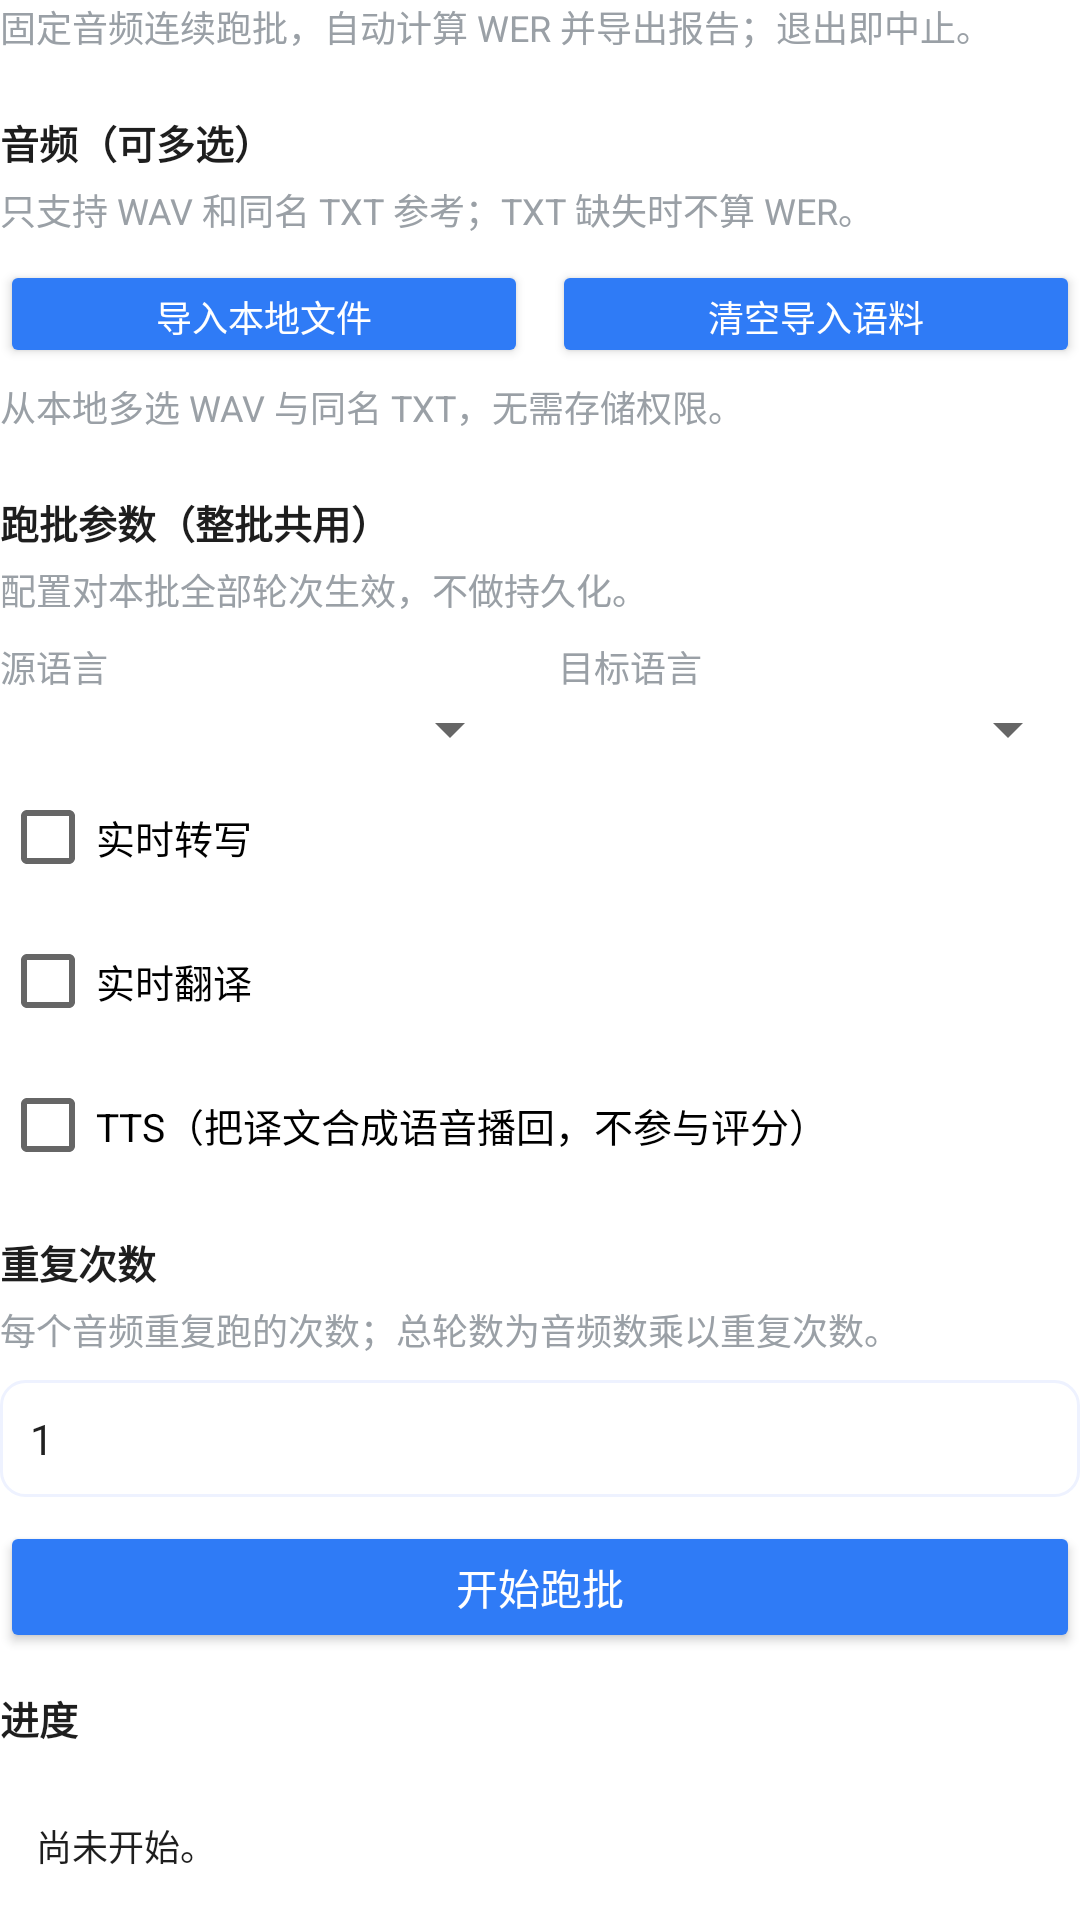

Produce the Android XML layout that renders to this screen, including the resource entries it uses.
<!-- AndroidManifest.xml: fallback theme Theme.MaterialComponents.DayNight.NoActionBar -->
<!-- res/layout/activity_native_inject_batch.xml -->
<?xml version="1.0" encoding="utf-8"?>
<LinearLayout xmlns:android="http://schemas.android.com/apk/res/android"
    android:layout_width="match_parent"
    android:layout_height="wrap_content"
    android:orientation="vertical">

    <TextView
        style="@style/NativeSectionHint"
        android:text="@string/native_batch_hint" />

    
    <TextView
        style="@style/NativeFieldLabel"
        android:text="@string/native_batch_file_section" />

    <TextView
        style="@style/NativeSectionHint"
        android:text="@string/native_batch_file_hint" />

    <LinearLayout
        android:id="@+id/ll_batch_files"
        android:layout_width="match_parent"
        android:layout_height="wrap_content"
        android:orientation="vertical" />

    <LinearLayout
        android:layout_width="match_parent"
        android:layout_height="wrap_content"
        android:orientation="horizontal">

        <Button
            android:id="@+id/btn_batch_import_files"
            style="@style/NativeInlineButton"
            android:layout_width="0dp"
            android:layout_weight="1"
            android:text="@string/native_batch_btn_import_files" />

        <Button
            android:id="@+id/btn_batch_clear_import"
            style="@style/NativeInlineButton"
            android:layout_width="0dp"
            android:layout_marginStart="8dp"
            android:layout_weight="1"
            android:text="@string/native_batch_btn_clear_import" />
    </LinearLayout>

    <TextView
        style="@style/NativeSectionHint"
        android:layout_marginTop="4dp"
        android:text="@string/native_batch_import_hint" />

    
    <TextView
        style="@style/NativeFieldLabel"
        android:text="@string/native_batch_config_section" />

    <TextView
        style="@style/NativeSectionHint"
        android:text="@string/native_batch_config_hint" />

    <LinearLayout
        android:layout_width="match_parent"
        android:layout_height="wrap_content"
        android:orientation="horizontal">

        <LinearLayout
            android:layout_width="0dp"
            android:layout_height="wrap_content"
            android:layout_weight="1"
            android:orientation="vertical">

            <TextView
                android:layout_width="wrap_content"
                android:layout_height="wrap_content"
                android:text="@string/native_source_lang"
                android:textColor="@color/ai_voice_text_secondary"
                android:textSize="12sp" />

            <Spinner
                android:id="@+id/sp_batch_source_lang"
                android:layout_width="match_parent"
                android:layout_height="wrap_content" />
        </LinearLayout>

        <LinearLayout
            android:layout_width="0dp"
            android:layout_height="wrap_content"
            android:layout_marginStart="12dp"
            android:layout_weight="1"
            android:orientation="vertical">

            <TextView
                android:layout_width="wrap_content"
                android:layout_height="wrap_content"
                android:text="@string/native_target_lang"
                android:textColor="@color/ai_voice_text_secondary"
                android:textSize="12sp" />

            <Spinner
                android:id="@+id/sp_batch_target_lang"
                android:layout_width="match_parent"
                android:layout_height="wrap_content" />
        </LinearLayout>
    </LinearLayout>

    <CheckBox
        android:id="@+id/cb_batch_asr"
        android:layout_width="match_parent"
        android:layout_height="wrap_content"
        android:text="@string/native_batch_cfg_asr"
        android:textSize="13sp" />

    <CheckBox
        android:id="@+id/cb_batch_translate"
        android:layout_width="match_parent"
        android:layout_height="wrap_content"
        android:text="@string/native_batch_cfg_translate"
        android:textSize="13sp" />

    <CheckBox
        android:id="@+id/cb_batch_tts"
        android:layout_width="match_parent"
        android:layout_height="wrap_content"
        android:text="@string/native_batch_cfg_tts"
        android:textSize="13sp" />

    
    <TextView
        style="@style/NativeFieldLabel"
        android:text="@string/native_batch_repeat_section" />

    <TextView
        style="@style/NativeSectionHint"
        android:text="@string/native_batch_repeat_hint" />

    <EditText
        android:id="@+id/et_batch_repeat"
        android:layout_width="match_parent"
        android:layout_height="wrap_content"
        android:background="@drawable/bg_native_dialog_input"
        android:inputType="number"
        android:maxLength="2"
        android:padding="10dp"
        android:text="1"
        android:textSize="14sp"
        android:importantForAutofill="no" />

    <Button
        android:id="@+id/btn_batch_start"
        style="@style/NativeActionButton"
        android:text="@string/native_batch_btn_start" />

    <Button
        android:id="@+id/btn_batch_abort"
        style="@style/NativeActionButtonDanger"
        android:text="@string/native_batch_btn_abort"
        android:visibility="gone" />

    
    <TextView
        style="@style/NativeFieldLabel"
        android:text="@string/native_batch_progress_section" />

    <TextView
        android:id="@+id/tv_batch_progress"
        style="@style/NativeInfoBlock"
        android:text="@string/native_batch_progress_idle" />

    <TextView
        android:id="@+id/tv_batch_stage"
        android:layout_width="match_parent"
        android:layout_height="wrap_content"
        android:layout_marginTop="4dp"
        android:text="@string/native_batch_stage_idle"
        android:textColor="@color/ai_voice_text_secondary"
        android:textSize="12sp" />

    
    <TextView
        style="@style/NativeFieldLabel"
        android:text="@string/native_batch_realtime_section" />

    
    <TextView
        android:id="@+id/tv_batch_realtime"
        style="@style/NativeInfoBlock"
        android:maxLines="8"
        android:scrollbars="vertical"
        android:textIsSelectable="false" />

    
    <TextView
        style="@style/NativeFieldLabel"
        android:text="@string/native_batch_result_section" />

    <LinearLayout
        android:id="@+id/ll_batch_results"
        android:layout_width="match_parent"
        android:layout_height="wrap_content"
        android:background="@color/ai_voice_action_bg"
        android:orientation="vertical"
        android:padding="12dp" />

    <Button
        android:id="@+id/btn_batch_share"
        style="@style/NativeActionButton"
        android:text="@string/native_batch_btn_share"
        android:visibility="gone" />
</LinearLayout>
<!-- resources referenced by this layout -->
<resources>
  <color name="ai_voice_action_bg">#FFFFFF</color>
  <color name="ai_voice_text_secondary">#9AA0A6</color>
  <!-- drawable bg_native_dialog_input (drawable) -->
  <?xml version="1.0" encoding="utf-8"?>
  <shape xmlns:android="http://schemas.android.com/apk/res/android"
      android:shape="rectangle">
  
      <solid android:color="@color/ai_voice_action_bg" />
  
      <corners android:radius="8dp" />
  
      <stroke
          android:width="1dp"
          android:color="@color/ai_voice_tag_bg" />
  </shape>
  <string name="native_batch_btn_abort">中止</string>
  <string name="native_batch_btn_clear_import">清空导入语料</string>
  <string name="native_batch_btn_import_files">导入本地文件</string>
  <string name="native_batch_btn_share">分享报告</string>
  <string name="native_batch_btn_start">开始跑批</string>
  <string name="native_batch_cfg_asr">实时转写</string>
  <string name="native_batch_cfg_translate">实时翻译</string>
  <string name="native_batch_cfg_tts">TTS（把译文合成语音播回，不参与评分）</string>
  <string name="native_batch_config_hint">配置对本批全部轮次生效，不做持久化。</string>
  <string name="native_batch_config_section">跑批参数（整批共用）</string>
  <string name="native_batch_file_hint">只支持 WAV 和同名 TXT 参考；TXT 缺失时不算 WER。</string>
  <string name="native_batch_file_section">音频（可多选）</string>
  <string name="native_batch_hint">固定音频连续跑批，自动计算 WER 并导出报告；退出即中止。</string>
  <string name="native_batch_import_hint">从本地多选 WAV 与同名 TXT，无需存储权限。</string>
  <string name="native_batch_progress_idle">尚未开始。</string>
  <string name="native_batch_progress_section">进度</string>
  <string name="native_batch_realtime_section">实时转写（仅供观察，不参与计算）</string>
  <string name="native_batch_repeat_hint">每个音频重复跑的次数；总轮数为音频数乘以重复次数。</string>
  <string name="native_batch_repeat_section">重复次数</string>
  <string name="native_batch_result_section">轮次结果</string>
  <string name="native_batch_stage_idle">空闲</string>
  <string name="native_source_lang">源语言</string>
  <string name="native_target_lang">目标语言</string>
  <style name="NativeActionButton">
          <item name="android:layout_width">match_parent</item>
          <item name="android:layout_height">wrap_content</item>
          <item name="android:layout_marginTop">8dp</item>
          <item name="android:minHeight">44dp</item>
          <item name="android:textAllCaps">false</item>
          <item name="android:textSize">14sp</item>
          <item name="android:backgroundTint">@color/native_button_bg</item>
          <item name="android:textColor">@color/native_button_text</item>
      </style>
  <style name="NativeActionButtonDanger" parent="NativeActionButton">
          <item name="android:backgroundTint">@color/native_button_bg_danger</item>
      </style>
  <style name="NativeFieldLabel">
          <item name="android:layout_width">match_parent</item>
          <item name="android:layout_height">wrap_content</item>
          <item name="android:layout_marginTop">12dp</item>
          <item name="android:layout_marginBottom">4dp</item>
          <item name="android:textColor">@color/ai_voice_text_primary</item>
          <item name="android:textSize">13sp</item>
          <item name="android:textStyle">bold</item>
      </style>
  <style name="NativeSectionHint">
          <item name="android:layout_width">match_parent</item>
          <item name="android:layout_height">wrap_content</item>
          <item name="android:layout_marginBottom">8dp</item>
          <item name="android:textColor">@color/ai_voice_text_secondary</item>
          <item name="android:textSize">12sp</item>
          <item name="android:lineSpacingExtra">2dp</item>
      </style>
  <color name="ai_voice_tag_bg">#EEF2FF</color>
  <color name="ai_voice_text_primary">#1E1E1E</color>
</resources>
